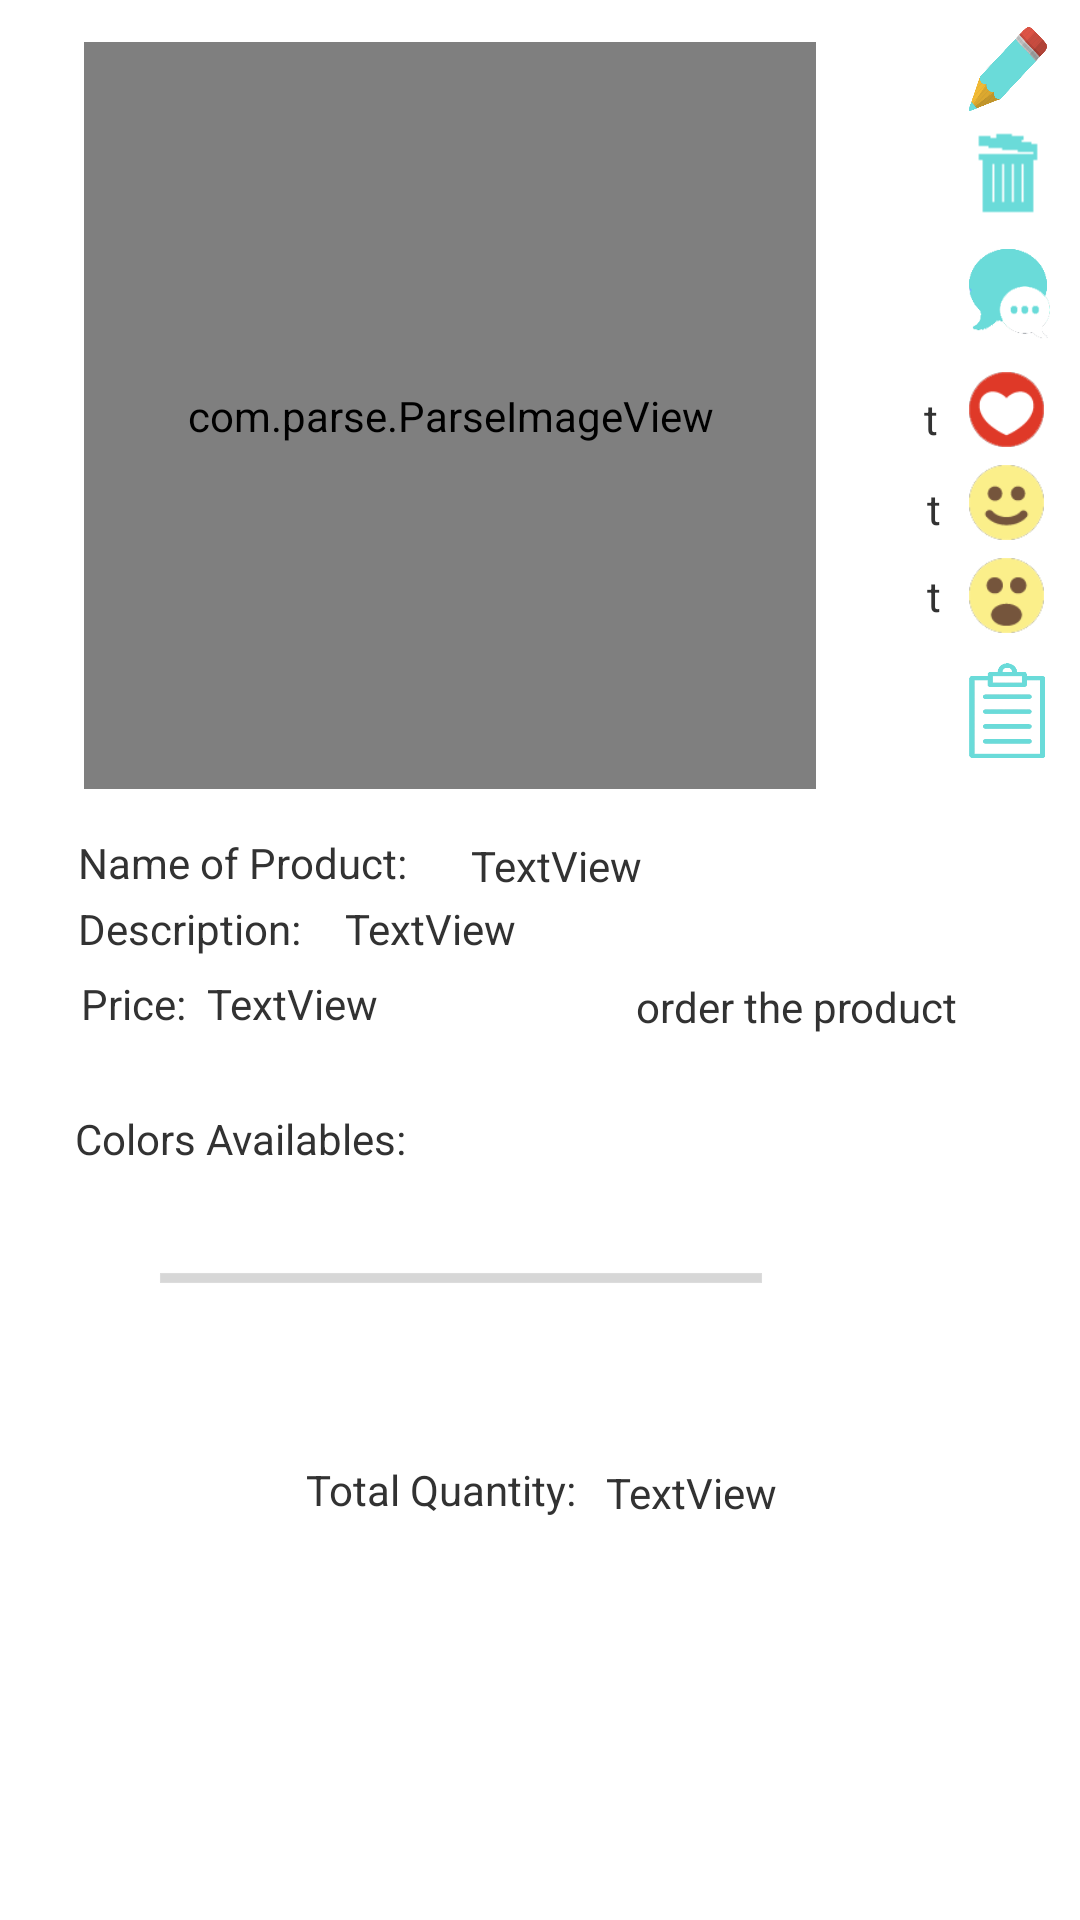

Reconstruct the res/layout file that produces this screen, plus the resources it refers to.
<!-- AndroidManifest.xml: application theme android:Theme.Holo.Light -->
<!-- res/layout/activity_product_page.xml -->
<?xml version="1.0" encoding="utf-8"?>
<AbsoluteLayout xmlns:android="http://schemas.android.com/apk/res/android"
    xmlns:tools="http://schemas.android.com/tools"
    android:layout_width="fill_parent"
    android:layout_height="fill_parent" >

    <com.parse.ParseImageView
        android:id="@+id/phone"
        android:layout_width="244dp"
        android:layout_height="249dp"
        android:layout_x="28dp"
        android:layout_y="14dp" />

    <TextView
        android:id="@+id/edit"
        android:layout_width="26dp"
        android:layout_height="28dp"
        android:layout_x="323dp"
        android:layout_y="9dp"
        android:background="@drawable/edit_b" />

    <TextView
        android:id="@+id/delete"
        android:layout_width="26dp"
        android:layout_height="wrap_content"
        android:layout_x="323dp"
        android:layout_y="38dp"
        android:background="@drawable/delete_b" />

    <TextView
        android:id="@+id/textView5"
        android:layout_width="27dp"
        android:layout_height="30dp"
        android:layout_x="323dp"
        android:layout_y="83dp"
        android:background="@drawable/comment_b"
        android:textAppearance="?android:attr/textAppearanceSmall" />

    <Button
        android:id="@+id/button1"
        style="?android:attr/buttonStyleSmall"
        android:layout_width="25dp"
        android:layout_height="25dp"
        android:layout_x="323dp"
        android:layout_y="124dp"
        android:background="@drawable/rate1_b" />

    <TextView
        android:id="@+id/textView7"
        android:layout_width="wrap_content"
        android:layout_height="wrap_content"
        android:layout_x="308dp"
        android:layout_y="130dp"
        android:text="t"
        android:textAppearance="?android:attr/textAppearanceSmall" />

    <Button
        android:id="@+id/button3"
        style="?android:attr/buttonStyleSmall"
        android:layout_width="25dp"
        android:layout_height="25dp"
        android:layout_x="323dp"
        android:layout_y="155dp"
        android:background="@drawable/rate2_b" />

    <TextView
        android:id="@+id/textView6"
        android:layout_width="wrap_content"
        android:layout_height="wrap_content"
        android:layout_x="309dp"
        android:layout_y="160dp"
        android:text="t"
        android:textAppearance="?android:attr/textAppearanceSmall" />

    <Button
        android:id="@+id/button2"
        style="?android:attr/buttonStyleSmall"
        android:layout_width="25dp"
        android:layout_height="25dp"
        android:layout_x="323dp"
        android:layout_y="186dp"
        android:background="@drawable/rate3_b" />

    <TextView
        android:id="@+id/TextView01"
        android:layout_width="wrap_content"
        android:layout_height="wrap_content"
        android:layout_x="309dp"
        android:layout_y="189dp"
        android:text="t"
        android:textAppearance="?android:attr/textAppearanceSmall" />

    <TextView
        android:id="@+id/textView4"
        android:layout_width="27dp"
        android:layout_height="33dp"
        android:layout_x="323dp"
        android:layout_y="221dp"
        android:background="@drawable/allshoporder_b"
        android:textAppearance="?android:attr/textAppearanceSmall" />

    <HorizontalScrollView
        android:id="@+id/horizontalScrollView1"
        android:layout_width="fill_parent"
        android:layout_height="wrap_content"
        android:layout_x="50dp"
        android:layout_y="389dp" >

        <LinearLayout
            android:layout_width="fill_parent"
            android:layout_height="42dp"
            android:orientation="horizontal" >

            <ImageView
                android:id="@+id/color1"
                android:layout_width="125dp"
                android:layout_height="125dp"
                android:layout_gravity="center"
                android:padding="10dp"
                android:src="@drawable/empty" />

            <ImageView
                android:id="@+id/color2"
                android:layout_width="125dp"
                android:layout_height="125dp"
                android:layout_gravity="center"
                android:padding="10dp"
                android:src="@drawable/empty" />

            <ImageView
                android:id="@+id/color3"
                android:layout_width="125dp"
                android:layout_height="125dp"
                android:layout_gravity="center"
                android:padding="10dp"
                android:src="@drawable/empty" />

            <ImageView
                android:id="@+id/color4"
                android:layout_width="125dp"
                android:layout_height="125dp"
                android:layout_gravity="center"
                android:padding="10dp"
                android:src="@drawable/empty" />

            <ImageView
                android:id="@+id/color5"
                android:layout_width="125dp"
                android:layout_height="125dp"
                android:layout_gravity="center"
                android:padding="10dp"
                android:src="@drawable/empty" />
        </LinearLayout>
    </HorizontalScrollView>

    <HorizontalScrollView
        android:id="@+id/horizontalScrollView2"
        android:layout_width="fill_parent"
        android:layout_height="wrap_content"
        android:layout_x="54dp"
        android:layout_y="446dp" >

        <LinearLayout
            android:layout_width="wrap_content"
            android:layout_height="42dp"
            android:orientation="horizontal" >

            <TextView
                android:id="@+id/qnt1"
                android:layout_width="40dp"
                android:layout_height="wrap_content"
                android:scrollHorizontally="true" />

            <TextView
                android:id="@+id/qnt2"
                android:layout_width="40dp"
                android:layout_height="wrap_content"
                android:scrollHorizontally="true" />

            <TextView
                android:id="@+id/qnt3"
                android:layout_width="40dp"
                android:layout_height="wrap_content"
                android:scrollHorizontally="true" />

            <TextView
                android:id="@+id/qnt4"
                android:layout_width="40dp"
                android:layout_height="wrap_content"
                android:scrollHorizontally="true" />

            <TextView
                android:id="@+id/qnt5"
                android:layout_width="40dp"
                android:layout_height="wrap_content"
                android:scrollHorizontally="true" />
        </LinearLayout>
    </HorizontalScrollView>

    <TextView
        android:id="@+id/NameSet"
        android:layout_width="wrap_content"
        android:layout_height="wrap_content"
        android:layout_x="157dp"
        android:layout_y="279dp"
        android:text="TextView" />

    <TextView
        android:id="@+id/NameProd"
        android:layout_width="wrap_content"
        android:layout_height="wrap_content"
        android:layout_x="26dp"
        android:layout_y="278dp"
        android:text="Name of Product:" />

    <TextView
        android:id="@+id/DescProd"
        android:layout_width="wrap_content"
        android:layout_height="wrap_content"
        android:layout_x="26dp"
        android:layout_y="300dp"
        android:text="Description: " />

    <TextView
        android:id="@+id/DescSet"
        android:layout_width="wrap_content"
        android:layout_height="wrap_content"
        android:layout_x="115dp"
        android:layout_y="300dp"
        android:text="TextView" />

    <TextView
        android:id="@+id/textView3"
        android:layout_width="wrap_content"
        android:layout_height="wrap_content"
        android:layout_x="27dp"
        android:layout_y="325dp"
        android:text="Price:" />

    <TextView
        android:id="@+id/PriceSet"
        android:layout_width="wrap_content"
        android:layout_height="wrap_content"
        android:layout_x="69dp"
        android:layout_y="325dp"
        android:text="TextView" />

    <TextView
        android:id="@+id/QuantSet"
        android:layout_width="wrap_content"
        android:layout_height="wrap_content"
        android:layout_x="202dp"
        android:layout_y="488dp"
        android:text="TextView" />

    <TextView
        android:id="@+id/textView2"
        android:layout_width="wrap_content"
        android:layout_height="wrap_content"
        android:layout_x="102dp"
        android:layout_y="487dp"
        android:text="Total Quantity:" />

    <TextView
        android:id="@+id/textView1"
        android:layout_width="wrap_content"
        android:layout_height="wrap_content"
        android:layout_x="25dp"
        android:layout_y="370dp"
        android:text="Colors Availables:" />

    <TextView
        android:id="@+id/order_the_product"
        android:layout_width="wrap_content"
        android:layout_height="wrap_content"
        android:layout_x="212dp"
        android:layout_y="326dp"
        android:text="order the product" />

</AbsoluteLayout>
<!-- resources referenced by this layout -->
<resources>
  <!-- drawable allshoporder_b (drawable) -->
  <?xml version="1.0" encoding="utf-8"?>
  <selector xmlns:android="http://schemas.android.com/apk/res/android">
      <item android:drawable="@drawable/allshoporder_se"
            android:state_pressed="true" />
      <item android:drawable="@drawable/allshoporder_se"
            android:state_focused="true" />
      <item android:drawable="@drawable/allshoporder" />
  </selector>
  <!-- drawable comment_b (drawable) -->
  <?xml version="1.0" encoding="utf-8"?>
  <selector xmlns:android="http://schemas.android.com/apk/res/android">
      <item android:drawable="@drawable/replay_se"
            android:state_pressed="true" />
      <item android:drawable="@drawable/replay_se"
            android:state_focused="true" />
      <item android:drawable="@drawable/replay" />
  </selector>
  <!-- drawable delete_b (drawable) -->
  <?xml version="1.0" encoding="utf-8"?>
  <selector xmlns:android="http://schemas.android.com/apk/res/android">
      <item android:drawable="@drawable/delete_se"
            android:state_pressed="true" />
      <item android:drawable="@drawable/delete_se"
            android:state_focused="true" />
      <item android:drawable="@drawable/delete" />
  </selector>
  <!-- drawable edit_b (drawable) -->
  <?xml version="1.0" encoding="utf-8"?>
  <selector xmlns:android="http://schemas.android.com/apk/res/android">
      <item android:drawable="@drawable/edit_se"
            android:state_pressed="true" />
      <item android:drawable="@drawable/edit_se"
            android:state_focused="true" />
      <item android:drawable="@drawable/edit" />
  </selector>
  <!-- drawable rate1_b (drawable) -->
  <?xml version="1.0" encoding="utf-8"?>
  <selector xmlns:android="http://schemas.android.com/apk/res/android">
      <item android:drawable="@drawable/rate1_se"
            android:state_pressed="true" />
      <item android:drawable="@drawable/rate1_se"
            android:state_focused="true" />
      <item android:drawable="@drawable/rate1" />
  </selector>
  <!-- drawable rate2_b (drawable) -->
  <?xml version="1.0" encoding="utf-8"?>
  <selector xmlns:android="http://schemas.android.com/apk/res/android">
      <item android:drawable="@drawable/rate2_se"
            android:state_pressed="true" />
      <item android:drawable="@drawable/rate2_se"
            android:state_focused="true" />
      <item android:drawable="@drawable/rate2" />
  </selector>
  <!-- drawable rate3_b (drawable) -->
  <?xml version="1.0" encoding="utf-8"?>
  <selector xmlns:android="http://schemas.android.com/apk/res/android">
      <item android:drawable="@drawable/rate3_se"
            android:state_pressed="true" />
      <item android:drawable="@drawable/rate3_se"
            android:state_focused="true" />
      <item android:drawable="@drawable/rate3" />
  </selector>
  <!-- drawable allshoporder_se: png bitmap (drawable-hdpi, 20603 bytes) -->
  <!-- drawable allshoporder: png bitmap (drawable-hdpi, 22263 bytes) -->
  <!-- drawable replay_se: png bitmap (drawable-hdpi, 20596 bytes) -->
  <!-- drawable replay: png bitmap (drawable-hdpi, 21236 bytes) -->
  <!-- drawable delete_se: png bitmap (drawable-hdpi, 18249 bytes) -->
  <!-- drawable delete: png bitmap (drawable-hdpi, 18252 bytes) -->
  <!-- drawable edit_se: png bitmap (drawable-hdpi, 29206 bytes) -->
  <!-- drawable edit: png bitmap (drawable-hdpi, 30521 bytes) -->
  <!-- drawable rate1_se: png bitmap (drawable-hdpi, 19077 bytes) -->
  <!-- drawable rate1: png bitmap (drawable-hdpi, 19100 bytes) -->
  <!-- drawable rate2_se: png bitmap (drawable-hdpi, 19216 bytes) -->
  <!-- drawable rate2: png bitmap (drawable-hdpi, 19208 bytes) -->
  <!-- drawable rate3_se: png bitmap (drawable-hdpi, 19102 bytes) -->
  <!-- drawable rate3: png bitmap (drawable-hdpi, 19223 bytes) -->
</resources>
